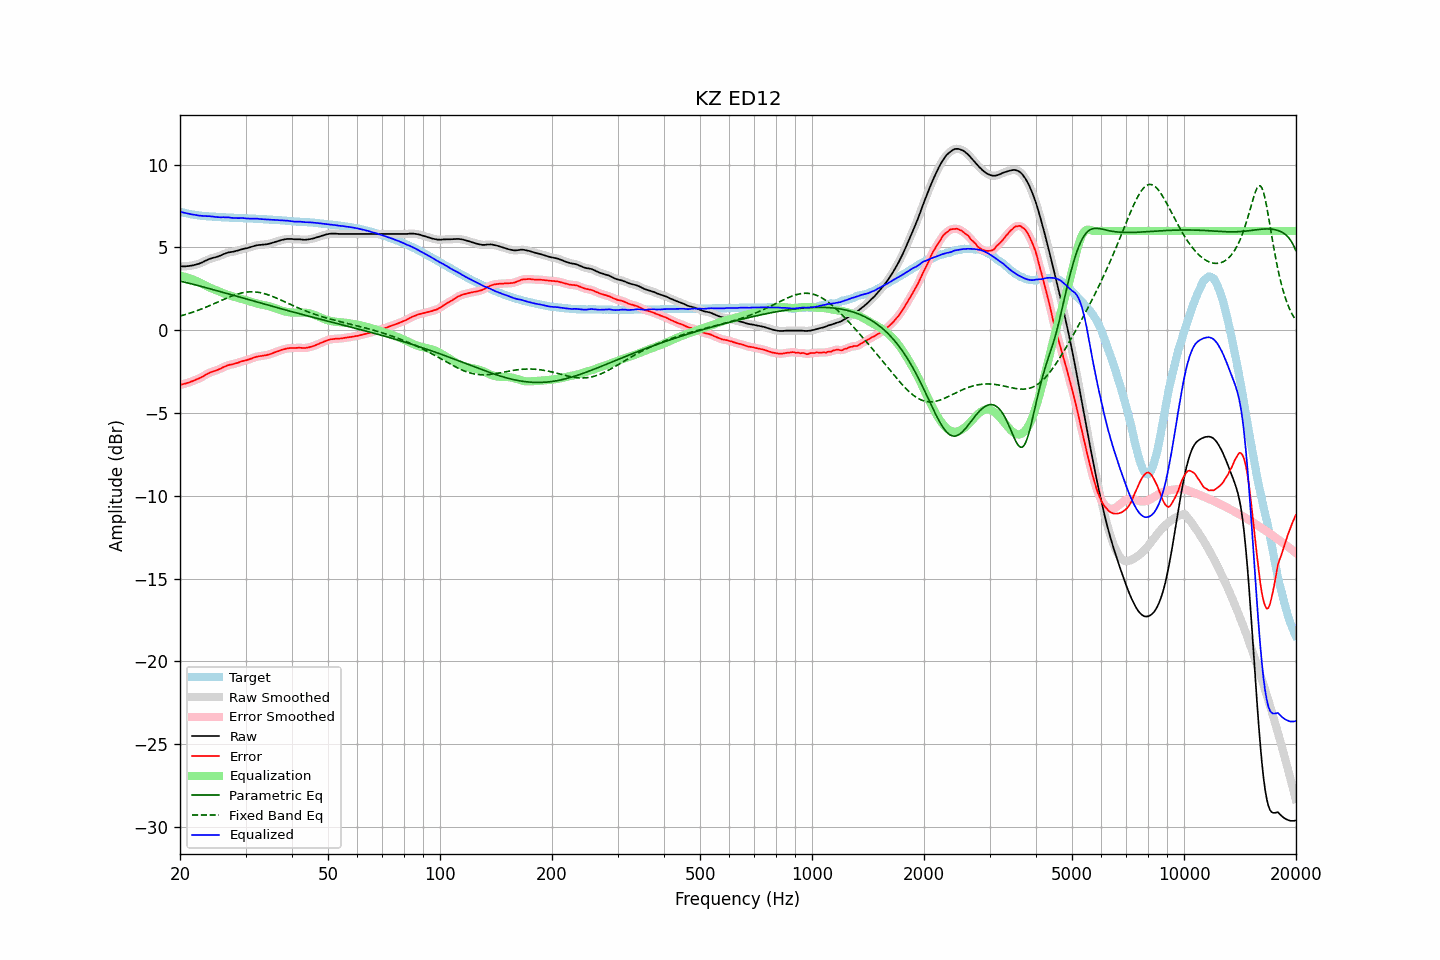

Data behind this chart, as committed beside it:
frequency, raw, error, smoothed, error_smoothed, equalization, parametric_eq, fixed_band_eq, equalized_raw, equalized_smoothed, target
20.00, 3.86, -3.30, 3.86, -3.30, 3.30, 2.97, 0.86, 7.15, 7.16, 7.16
20.20, 3.86, -3.27, 3.86, -3.28, 3.28, 2.95, 0.88, 7.13, 7.13, 7.13
20.40, 3.86, -3.25, 3.86, -3.25, 3.25, 2.93, 0.91, 7.11, 7.11, 7.11
20.61, 3.86, -3.23, 3.86, -3.23, 3.23, 2.90, 0.94, 7.08, 7.09, 7.09
20.81, 3.87, -3.20, 3.87, -3.20, 3.20, 2.88, 0.97, 7.07, 7.06, 7.07
21.02, 3.88, -3.17, 3.88, -3.17, 3.17, 2.85, 1.00, 7.05, 7.05, 7.05
21.23, 3.89, -3.14, 3.89, -3.14, 3.14, 2.83, 1.03, 7.02, 7.03, 7.03
21.44, 3.91, -3.10, 3.90, -3.10, 3.10, 2.81, 1.06, 7.01, 7.01, 7.01
21.66, 3.92, -3.07, 3.92, -3.07, 3.07, 2.78, 1.09, 6.98, 6.99, 6.99
21.87, 3.95, -3.03, 3.94, -3.03, 3.03, 2.76, 1.13, 6.98, 6.97, 6.97
22.09, 3.97, -2.99, 3.97, -2.99, 2.99, 2.73, 1.16, 6.96, 6.96, 6.95
22.31, 4.00, -2.95, 4.00, -2.95, 2.94, 2.70, 1.20, 6.94, 6.94, 6.94
22.54, 4.03, -2.91, 4.03, -2.90, 2.90, 2.68, 1.23, 6.92, 6.93, 6.93
22.76, 4.07, -2.86, 4.07, -2.86, 2.85, 2.65, 1.27, 6.91, 6.91, 6.92
22.99, 4.11, -2.81, 4.11, -2.80, 2.80, 2.63, 1.31, 6.90, 6.91, 6.91
23.22, 4.16, -2.74, 4.16, -2.74, 2.74, 2.60, 1.35, 6.90, 6.90, 6.90
23.45, 4.21, -2.68, 4.20, -2.69, 2.69, 2.58, 1.39, 6.90, 6.90, 6.89
23.69, 4.25, -2.63, 4.25, -2.63, 2.64, 2.55, 1.43, 6.89, 6.89, 6.88
23.92, 4.30, -2.58, 4.29, -2.59, 2.60, 2.52, 1.47, 6.89, 6.89, 6.88
24.16, 4.33, -2.54, 4.33, -2.54, 2.55, 2.50, 1.51, 6.88, 6.88, 6.87
24.40, 4.36, -2.51, 4.36, -2.51, 2.51, 2.47, 1.55, 6.87, 6.87, 6.87
24.65, 4.39, -2.47, 4.38, -2.48, 2.47, 2.44, 1.60, 6.86, 6.86, 6.86
24.89, 4.41, -2.45, 4.41, -2.44, 2.44, 2.42, 1.64, 6.84, 6.85, 6.86
25.14, 4.44, -2.41, 4.44, -2.41, 2.40, 2.39, 1.68, 6.84, 6.84, 6.85
25.39, 4.47, -2.37, 4.47, -2.37, 2.36, 2.36, 1.73, 6.83, 6.83, 6.84
25.65, 4.51, -2.33, 4.51, -2.32, 2.32, 2.33, 1.77, 6.82, 6.83, 6.83
25.91, 4.55, -2.28, 4.55, -2.28, 2.28, 2.31, 1.81, 6.82, 6.82, 6.82
26.16, 4.60, -2.23, 4.59, -2.23, 2.23, 2.28, 1.86, 6.83, 6.83, 6.82
26.43, 4.63, -2.20, 4.63, -2.19, 2.19, 2.25, 1.90, 6.82, 6.83, 6.82
26.69, 4.67, -2.14, 4.67, -2.15, 2.16, 2.23, 1.94, 6.82, 6.82, 6.81
26.96, 4.70, -2.11, 4.69, -2.11, 2.12, 2.20, 1.98, 6.82, 6.82, 6.81
27.23, 4.72, -2.08, 4.71, -2.09, 2.09, 2.17, 2.02, 6.81, 6.81, 6.80
27.50, 4.73, -2.07, 4.73, -2.07, 2.07, 2.14, 2.06, 6.79, 6.80, 6.80
27.77, 4.75, -2.05, 4.75, -2.04, 2.04, 2.12, 2.10, 6.78, 6.79, 6.80
28.05, 4.77, -2.02, 4.77, -2.02, 2.01, 2.09, 2.13, 6.78, 6.78, 6.79
28.33, 4.80, -1.99, 4.79, -1.99, 1.98, 2.06, 2.16, 6.78, 6.78, 6.78
28.62, 4.82, -1.97, 4.82, -1.96, 1.96, 2.03, 2.19, 6.77, 6.78, 6.78
28.90, 4.85, -1.92, 4.85, -1.93, 1.93, 2.00, 2.22, 6.78, 6.78, 6.77
29.19, 4.88, -1.89, 4.88, -1.89, 1.90, 1.98, 2.24, 6.78, 6.78, 6.77
29.48, 4.91, -1.86, 4.90, -1.86, 1.87, 1.95, 2.27, 6.78, 6.78, 6.77
29.78, 4.93, -1.84, 4.93, -1.84, 1.84, 1.92, 2.28, 6.77, 6.77, 6.77
30.08, 4.95, -1.82, 4.95, -1.81, 1.81, 1.89, 2.30, 6.76, 6.76, 6.77
30.38, 4.97, -1.79, 4.97, -1.79, 1.78, 1.87, 2.31, 6.75, 6.75, 6.75
30.68, 5.00, -1.76, 5.00, -1.76, 1.75, 1.84, 2.32, 6.75, 6.75, 6.75
30.99, 5.03, -1.72, 5.03, -1.72, 1.72, 1.81, 2.32, 6.74, 6.74, 6.75
31.30, 5.06, -1.69, 5.06, -1.69, 1.69, 1.78, 2.32, 6.74, 6.74, 6.75
31.61, 5.09, -1.65, 5.09, -1.65, 1.66, 1.76, 2.32, 6.74, 6.74, 6.74
31.93, 5.12, -1.62, 5.11, -1.62, 1.63, 1.73, 2.31, 6.75, 6.74, 6.73
32.24, 5.14, -1.59, 5.13, -1.59, 1.60, 1.70, 2.30, 6.74, 6.74, 6.73
32.57, 5.15, -1.57, 5.15, -1.58, 1.58, 1.67, 2.29, 6.73, 6.73, 6.72
32.89, 5.16, -1.56, 5.16, -1.56, 1.56, 1.65, 2.27, 6.72, 6.72, 6.72
33.22, 5.17, -1.55, 5.17, -1.54, 1.54, 1.62, 2.25, 6.71, 6.71, 6.72
33.55, 5.18, -1.53, 5.18, -1.53, 1.53, 1.59, 2.22, 6.70, 6.70, 6.70
33.89, 5.19, -1.51, 5.19, -1.51, 1.51, 1.56, 2.20, 6.70, 6.70, 6.70
34.23, 5.20, -1.50, 5.20, -1.49, 1.49, 1.54, 2.17, 6.69, 6.69, 6.70
34.57, 5.22, -1.47, 5.22, -1.47, 1.47, 1.51, 2.14, 6.68, 6.68, 6.68
34.92, 5.24, -1.45, 5.24, -1.44, 1.44, 1.48, 2.10, 6.67, 6.68, 6.68
35.27, 5.27, -1.41, 5.27, -1.41, 1.41, 1.46, 2.06, 6.67, 6.67, 6.68
35.62, 5.30, -1.37, 5.30, -1.37, 1.37, 1.43, 2.03, 6.67, 6.67, 6.67
35.97, 5.33, -1.34, 5.33, -1.34, 1.34, 1.40, 1.99, 6.67, 6.67, 6.66
... 635 more rows
